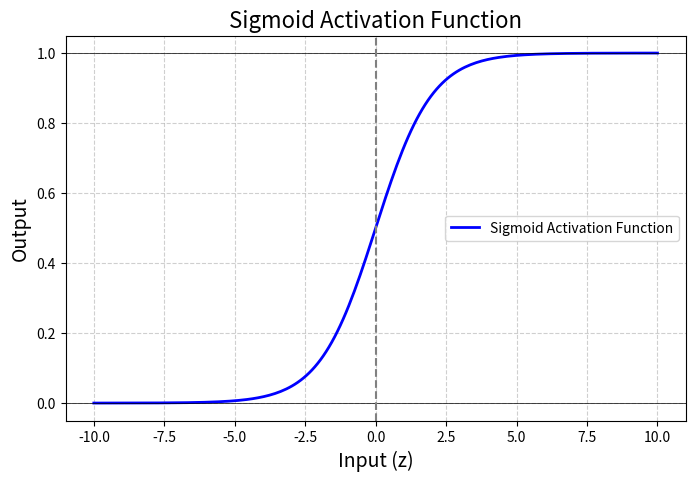

The script that saved this image:

"""-----------------------------------------------------------------------------------------------------
                         Activation Sigmoid
                    (Student name - Vaishali Jorwekar)
--------------------------------------------------------------------------------------------------------
Problem statement: Sigmoid Activation Function 
--------------------------------------------------------------------------------------------------------"""
import random,math
import numpy as np
import matplotlib.pyplot as plt
#####################################################################################################
#   Function Name   :   sigmoid
#   Input Params    :   z
#   Output Params   :   max(0,z)
#   Description     :   sigmoid Activation function
#   Author          :   Vaishali M. Jorwekar             
#####################################################################################################
def sigmoid(z):
    return 1 / (1 + math.exp(-z))
#####################################################################################################
#   Function Name   :   plot_sigmoid
#   Input Params    :   None
#   Output Params   :   None
#   Description     :   ReLu Activation function plot
#   Author          :   Vaishali M. Jorwekar             
#####################################################################################################
def plot_sigmoid():
    z_values=np.linspace(-10,10,200)
    sigmoidValues=1 / (1 + np.exp(-z_values))
    
    plt.figure(figsize=(8,5))
    plt.plot(z_values,sigmoidValues,label="Sigmoid Activation Function",linewidth=2,color="blue")
    
    plt.axhline(y=0, color="black", linewidth=0.5)
    plt.axhline(y=1, color="black", linewidth=0.5)
    plt.axvline(x=0, color="gray", linestyle="--")
    
    # Labels and title
    plt.title("Sigmoid Activation Function", fontsize=16)
    plt.xlabel("Input (z)", fontsize=14)
    plt.ylabel("Output", fontsize=14)

    # Grid and legend
    plt.grid(True, linestyle="--", alpha=0.6)
    plt.legend()

    # Show graph
    plt.show()

                
    
#####################################################################################################
#   Function Name   :   generateInput
#   Input Params    :   None
#   Output Params   :   inputs,weights,bias
#   Description     :   Genrates inputs,wts and bias randomly
#   Author          :   Vaishali M. Jorwekar             
#####################################################################################################

def generateInput():
    inputs=np.array([random.randint(10,20),
                     random.randint(20,30),
                     random.randint(1,10)])
    weights = np.array([random.uniform(0,1),
                        random.uniform(0,1),
                        random.uniform(0,1)])
    bias=random.uniform(0.1,1)
    return inputs,weights,bias
#####################################################################################################
#   Function Name   :   main
#   Input Params    :   None
#   Output Params   :   None
#   Description     :   Main entry point of the program
#   Author          :   Vaishali M. Jorwekar             
#####################################################################################################
def main():
    inputs,weights,bias=generateInput()

    z = sum(w * x for w, x in zip(weights, inputs)) + bias
    
    y_hat=sigmoid(z)
    
    print(f"Input   :   {inputs}")
    print(f"Weights :   {weights}")
    print(f"bias    :   {bias}")
    print(f"Weighted Sum (z=sum(w.x+b))   :   {z}")
    print(f"Final Output    :{y_hat}")
    
    plot_sigmoid()
    
#####################################################################################################    
if __name__ =="__main__":
    main()
#####################################################################################################    
